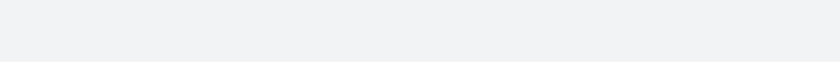
t = 0.00 s
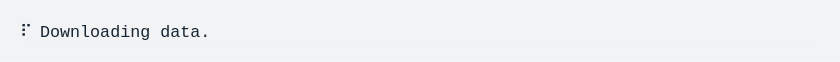
t = 1.58 s
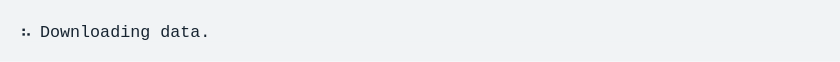
t = 3.17 s
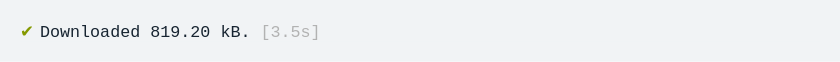
t = 4.75 s
t = 6.33 s: frame unchanged from t = 4.75 s, image omitted
t = 7.92 s: frame unchanged from t = 4.75 s, image omitted

The animated SVG that drew these frames (rendered in a browser with its animation timeline set to each time). Animation: 1 CSS @keyframes rule; one cycle of 9.50 s, repeats indefinitely.

<svg xmlns="http://www.w3.org/2000/svg" xmlns:xlink="http://www.w3.org/1999/xlink" width="840" height="61.709999999999994"><rect width="840" height="61.709999999999994" rx="0" ry="0" class="a"></rect><svg height="21.709999999999997" viewBox="0 0 80 2.171" width="800" x="20" xmlns="http://www.w3.org/2000/svg" xmlns:xlink="http://www.w3.org/1999/xlink" y="20"><style>.a{fill:rgb(241,243,245)}.b{font-family:'Fira Code',Monaco,Consolas,Menlo,'Bitstream Vera Sans Mono','Powerline Symbols',monospace}.c{fill:rgb(23,36,49);white-space:pre}.d{fill:rgb(133,153,0);white-space:pre}.e{fill:rgb(178,178,178);white-space:pre}.f{fill:transparent}.h{animation-duration:9.500534s;animation-iteration-count:infinite;animation-name:g;animation-timing-function:steps(1,end)}@keyframes g{0%{transform:translateX(-0px)}0.1%{transform:translateX(-80px)}0.1%{transform:translateX(-160px)}1.2%{transform:translateX(-240px)}3.4%{transform:translateX(-320px)}5.5%{transform:translateX(-400px)}7.8%{transform:translateX(-480px)}9.9%{transform:translateX(-560px)}12.1%{transform:translateX(-640px)}14.2%{transform:translateX(-720px)}16.4%{transform:translateX(-800px)}18.5%{transform:translateX(-880px)}20.8%{transform:translateX(-960px)}22.7%{transform:translateX(-1040px)}24.9%{transform:translateX(-1120px)}27.1%{transform:translateX(-1200px)}29.3%{transform:translateX(-1280px)}31.5%{transform:translateX(-1360px)}33.6%{transform:translateX(-1440px)}35.8%{transform:translateX(-1520px)}36.8%{transform:translateX(-1600px)}36.8%{transform:translateX(-1680px)}36.8%{transform:translateX(-1760px)}100%{transform:translateX(-1840px)}}</style><g font-family="&#x27;Fira Code&#x27;,Monaco,Consolas,Menlo,&#x27;Bitstream Vera Sans Mono&#x27;,&#x27;Powerline Symbols&#x27;,monospace" font-size="1.67" class="b"><defs><symbol id="1"><text font-size="1.67" x="0" y="1.67" class="c">⠙</text><text font-size="1.67" x="2.004" y="1.67" class="c">Downloading</text><text font-size="1.67" x="14.027999999999999" y="1.67" class="c">data.</text></symbol><symbol id="2"><text font-size="1.67" x="0" y="1.67" class="c">⠹</text><text font-size="1.67" x="2.004" y="1.67" class="c">Downloading</text><text font-size="1.67" x="14.027999999999999" y="1.67" class="c">data.</text></symbol><symbol id="3"><text font-size="1.67" x="0" y="1.67" class="c">⠸</text><text font-size="1.67" x="2.004" y="1.67" class="c">Downloading</text><text font-size="1.67" x="14.027999999999999" y="1.67" class="c">data.</text></symbol><symbol id="4"><text font-size="1.67" x="0" y="1.67" class="c">⠼</text><text font-size="1.67" x="2.004" y="1.67" class="c">Downloading</text><text font-size="1.67" x="14.027999999999999" y="1.67" class="c">data.</text></symbol><symbol id="5"><text font-size="1.67" x="0" y="1.67" class="c">⠴</text><text font-size="1.67" x="2.004" y="1.67" class="c">Downloading</text><text font-size="1.67" x="14.027999999999999" y="1.67" class="c">data.</text></symbol><symbol id="6"><text font-size="1.67" x="0" y="1.67" class="c">⠦</text><text font-size="1.67" x="2.004" y="1.67" class="c">Downloading</text><text font-size="1.67" x="14.027999999999999" y="1.67" class="c">data.</text></symbol><symbol id="7"><text font-size="1.67" x="0" y="1.67" class="c">⠧</text><text font-size="1.67" x="2.004" y="1.67" class="c">Downloading</text><text font-size="1.67" x="14.027999999999999" y="1.67" class="c">data.</text></symbol><symbol id="8"><text font-size="1.67" x="0" y="1.67" class="c">⠇</text><text font-size="1.67" x="2.004" y="1.67" class="c">Downloading</text><text font-size="1.67" x="14.027999999999999" y="1.67" class="c">data.</text></symbol><symbol id="9"><text font-size="1.67" x="0" y="1.67" class="d">✔</text><text font-size="1.67" x="2.004" y="1.67" class="c">Downloaded</text><text font-size="1.67" x="13.026" y="1.67" class="c">819.20</text><text font-size="1.67" x="20.04" y="1.67" class="c">kB.</text><text font-size="1.67" x="24.048" y="1.67" class="e">[3.5s]</text></symbol><symbol id="a"><rect height="1" width="80" x="0" y="0" class="f"></rect></symbol></defs><rect height="2.171" width="80" class="a"></rect><g class="h"><svg x="0" y="0" width="1920"><svg x="0"><use xlink:href="#a"></use></svg><svg x="80"><use xlink:href="#a"></use></svg><svg x="160"><use xlink:href="#a"></use><use xlink:href="#1" y="0"></use></svg><svg x="240"><use xlink:href="#a"></use><use xlink:href="#2" y="0"></use></svg><svg x="320"><use xlink:href="#a"></use><use xlink:href="#3" y="0"></use></svg><svg x="400"><use xlink:href="#a"></use><use xlink:href="#4" y="0"></use></svg><svg x="480"><use xlink:href="#a"></use><use xlink:href="#5" y="0"></use></svg><svg x="560"><use xlink:href="#a"></use><use xlink:href="#6" y="0"></use></svg><svg x="640"><use xlink:href="#a"></use><use xlink:href="#7" y="0"></use></svg><svg x="720"><use xlink:href="#a"></use><use xlink:href="#8" y="0"></use></svg><svg x="800"><use xlink:href="#a"></use><text font-size="1.67" x="0" y="1.67" class="c">⠏</text><text font-size="1.67" x="2.004" y="1.67" class="c">Downloading</text><text font-size="1.67" x="14.027999999999999" y="1.67" class="c">data.</text></svg><svg x="880"><use xlink:href="#a"></use><text font-size="1.67" x="0" y="1.67" class="c">⠋</text><text font-size="1.67" x="2.004" y="1.67" class="c">Downloading</text><text font-size="1.67" x="14.027999999999999" y="1.67" class="c">data.</text></svg><svg x="960"><use xlink:href="#a"></use><use xlink:href="#1" y="0"></use></svg><svg x="1040"><use xlink:href="#a"></use><use xlink:href="#2" y="0"></use></svg><svg x="1120"><use xlink:href="#a"></use><use xlink:href="#3" y="0"></use></svg><svg x="1200"><use xlink:href="#a"></use><use xlink:href="#4" y="0"></use></svg><svg x="1280"><use xlink:href="#a"></use><use xlink:href="#5" y="0"></use></svg><svg x="1360"><use xlink:href="#a"></use><use xlink:href="#6" y="0"></use></svg><svg x="1440"><use xlink:href="#a"></use><use xlink:href="#7" y="0"></use></svg><svg x="1520"><use xlink:href="#a"></use><use xlink:href="#8" y="0"></use></svg><svg x="1600"><use xlink:href="#a"></use><use xlink:href="#9" y="0"></use></svg><svg x="1680"><use xlink:href="#a"></use><use xlink:href="#9" y="0"></use></svg><svg x="1760"><use xlink:href="#a"></use><use xlink:href="#9" y="0"></use></svg><svg x="1840"><use xlink:href="#a"></use><use xlink:href="#9" y="0"></use></svg></svg></g></g></svg></svg>
